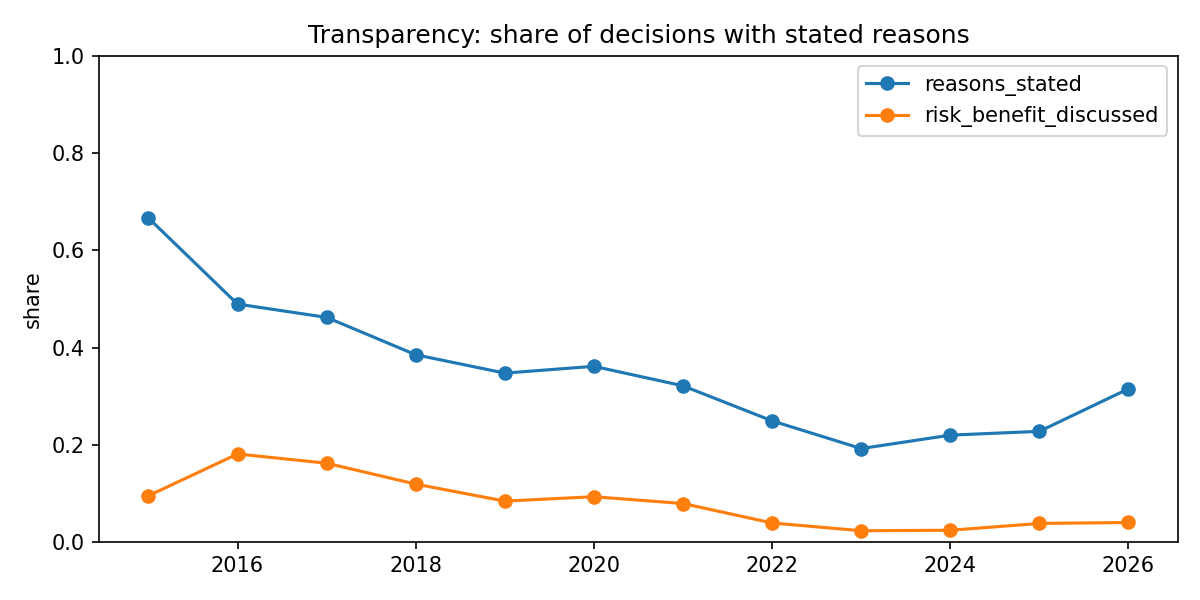

Source data for this figure (header and first rows):
year, reasons_stated, risk_benefit_discussed
2015, 0.6667, 0.095
2016, 0.4895, 0.181
2017, 0.4621, 0.162
2018, 0.3852, 0.119
2019, 0.3474, 0.084
2020, 0.3614, 0.093
2021, 0.3212, 0.079
2022, 0.2491, 0.039
2023, 0.1921, 0.023
2024, 0.2198, 0.024
2025, 0.2276, 0.038
2026, 0.3151, 0.04
